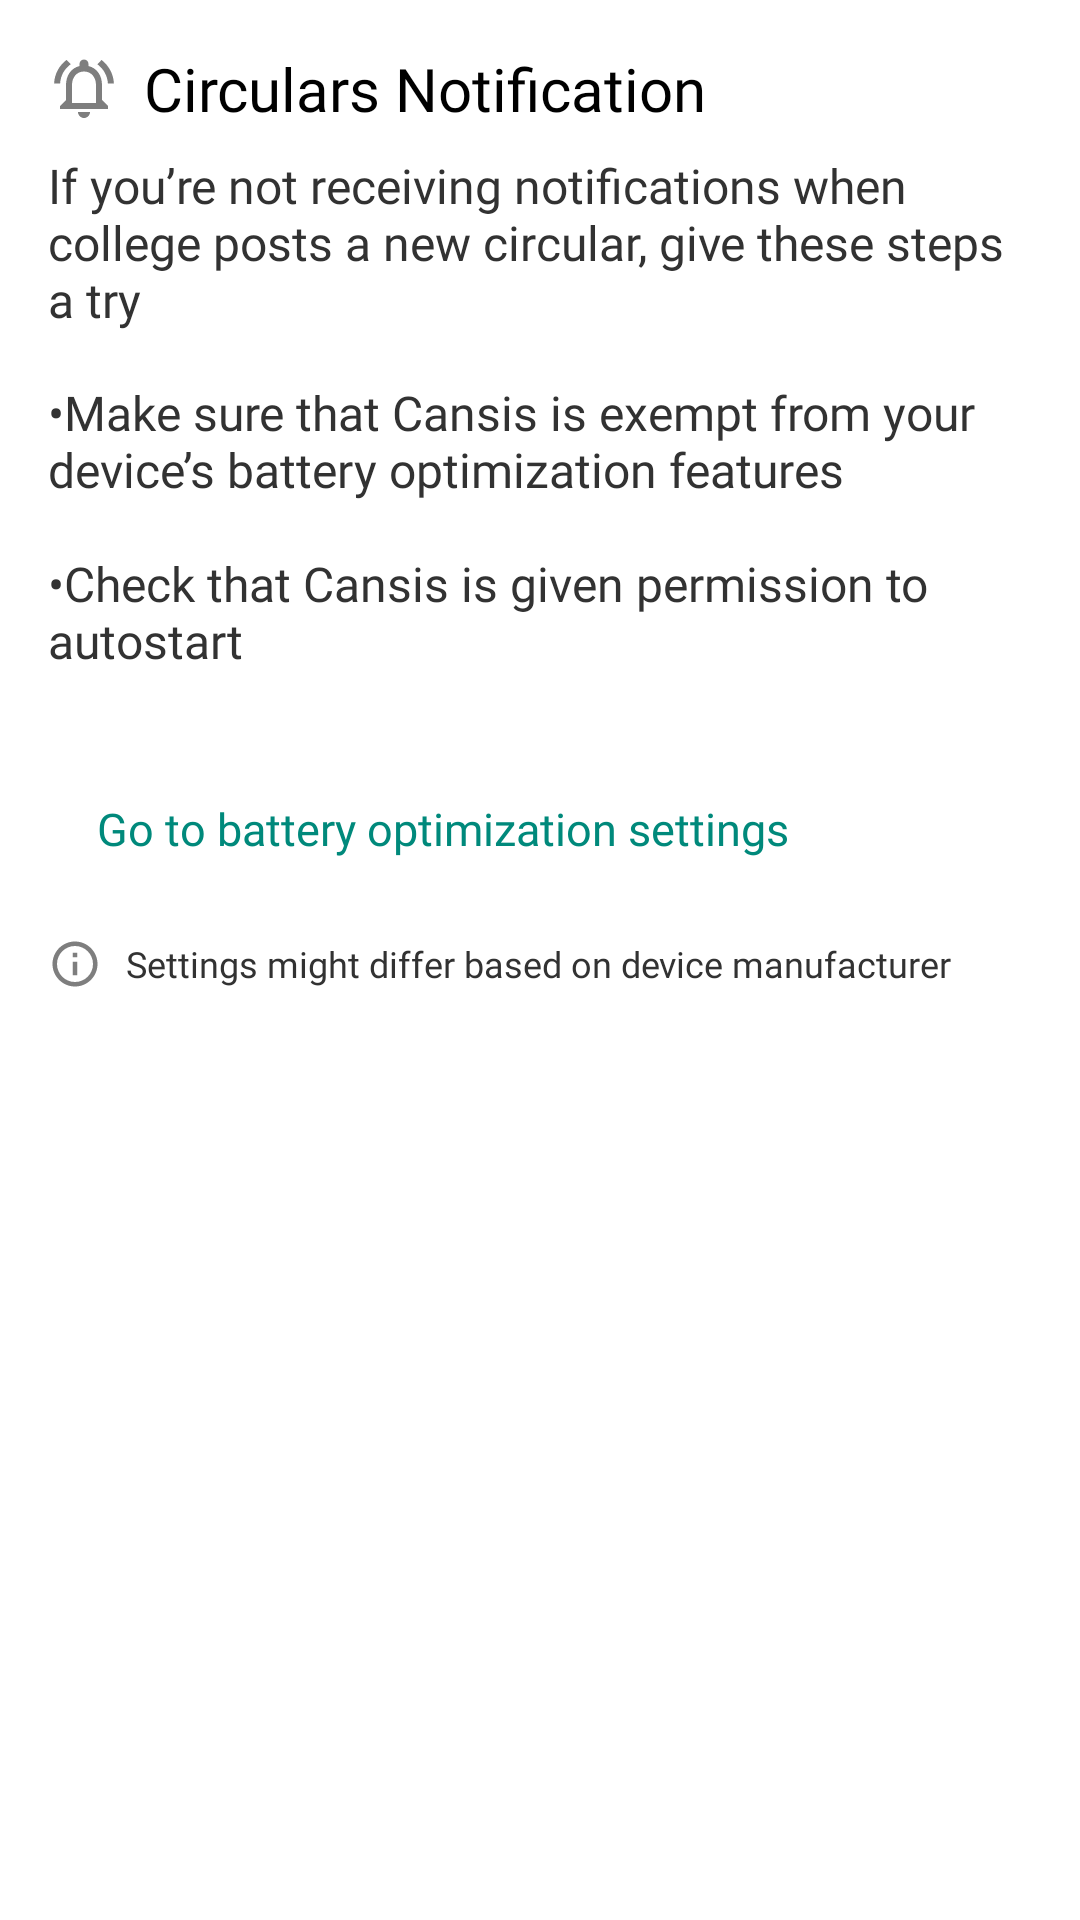

Android layout source for this screen:
<!-- AndroidManifest.xml: application theme Theme.MaterialComponents.DayNight.NoActionBar -->
<!-- res/layout/layout_battery_optimization.xml -->
<?xml version="1.0" encoding="utf-8"?>
<RelativeLayout xmlns:android="http://schemas.android.com/apk/res/android"
    android:layout_width="match_parent"
    android:layout_height="match_parent"
    android:padding="16dp"
    xmlns:app="http://schemas.android.com/apk/res-auto">


    <TextView
        android:id="@+id/title"
        android:gravity="center_vertical"
        android:layout_width="wrap_content"
        android:layout_height="wrap_content"
        android:layout_marginBottom="8dp"
        android:fontFamily="@font/sans_bold"
        android:textColor="@color/darkText"
        android:drawableStart="@drawable/ic_notification_bell"
        android:drawablePadding="8dp"
        android:text="@string/notification_dialog_title"
        android:textSize="20sp"/>
    <TextView
        android:id="@+id/message"
        android:layout_width="wrap_content"
        android:layout_height="wrap_content"
        android:layout_below="@id/title"
        android:layout_marginBottom="16dp"
        android:fontFamily="@font/sans"
        android:textColor="@color/noticeTextColor"
        android:text="@string/notification_dialog_message"
        android:textSize="16sp"/>


    <TextView
        android:id="@+id/desc"
        android:layout_width="wrap_content"
        android:layout_height="wrap_content"
        android:layout_below="@id/message"
        android:layout_marginBottom="16dp"
        android:fontFamily="@font/sans_medium"
        android:textColor="@color/noticeTextColor"
        android:text="@string/notification_dialog_description"
        android:textSize="16sp"/>


    <com.google.android.material.button.MaterialButton
        style="@style/Widget.AppCompat.Button.Borderless"
        android:id="@+id/settings_intent_button"
        android:layout_width="wrap_content"
        android:layout_height="wrap_content"
        android:layout_marginTop="12dp"
        android:layout_gravity="center_horizontal"
        android:layout_below="@id/desc"
        android:text="@string/battery_optimization_intent_button"
        android:textAllCaps="false"
        android:fontFamily="@font/sans_bold"
        android:textColor="#00897B"
        android:textSize="15sp"
        app:backgroundTint="?android:attr/windowBackground"
        app:cornerRadius="4dp"
        app:rippleColor="#2A00897B"
        app:strokeColor="@color/colorGrey2"
        app:strokeWidth="1dp" />



    <TextView
        android:id="@+id/info"
        android:layout_width="wrap_content"
        android:layout_height="wrap_content"
        android:layout_below="@id/settings_intent_button"
        android:layout_marginTop="12dp"
        android:fontFamily="@font/sans_medium"
        android:textColor="@color/noticeTextColor"
        android:drawableStart="@drawable/ic_info"
        android:drawablePadding="8dp"
        android:gravity="center_vertical"
        android:text="@string/battery_optimization_info"
        android:textSize="12sp"/>


</RelativeLayout>
<!-- resources referenced by this layout -->
<resources>
  <color name="colorGrey2">#34303030</color>
  <color name="darkText">#000000</color>
  <color name="noticeTextColor">#323232</color>
  <!-- drawable ic_info (drawable) -->
  <vector xmlns:android="http://schemas.android.com/apk/res/android"
      android:width="18dp"
      android:height="18dp"
      android:viewportWidth="24"
      android:viewportHeight="24">
    <path
        android:pathData="M11,7h2v2h-2zM11,11h2v6h-2zM12,2C6.48,2 2,6.48 2,12s4.48,10 10,10 10,-4.48 10,-10S17.52,2 12,2zM12,20c-4.41,0 -8,-3.59 -8,-8s3.59,-8 8,-8 8,3.59 8,8 -3.59,8 -8,8z"
        android:fillColor="#7E7E7E"/>
  </vector>
  <!-- drawable ic_notification_bell (drawable) -->
  <vector xmlns:android="http://schemas.android.com/apk/res/android"
      android:width="24dp"
      android:height="24dp"
      android:viewportWidth="24"
      android:viewportHeight="24">
    <path
        android:pathData="M12,22c1.1,0 2,-0.9 2,-2h-4c0,1.1 0.9,2 2,2zM18,16v-5c0,-3.07 -1.63,-5.64 -4.5,-6.32L13.5,4c0,-0.83 -0.67,-1.5 -1.5,-1.5s-1.5,0.67 -1.5,1.5v0.68C7.64,5.36 6,7.92 6,11v5l-2,2v1h16v-1l-2,-2zM16,17L8,17v-6c0,-2.48 1.51,-4.5 4,-4.5s4,2.02 4,4.5v6zM7.58,4.08L6.15,2.65C3.75,4.48 2.17,7.3 2.03,10.5h2c0.15,-2.65 1.51,-4.97 3.55,-6.42zM19.97,10.5h2c-0.15,-3.2 -1.73,-6.02 -4.12,-7.85l-1.42,1.43c2.02,1.45 3.39,3.77 3.54,6.42z"
        android:fillColor="#7E7E7E"/>
  </vector>
  <string name="battery_optimization_info">Settings might differ based on device manufacturer</string>
  <string name="battery_optimization_intent_button">Go to battery optimization settings</string>
  <string name="notification_dialog_description">•Make sure that Cansis is exempt from your device’s battery optimization features\n\n•Check that Cansis is given permission to autostart</string>
  <string name="notification_dialog_message">If you’re not receiving notifications when college posts a new circular, give these steps a try</string>
  <string name="notification_dialog_title">Circulars Notification</string>
</resources>
